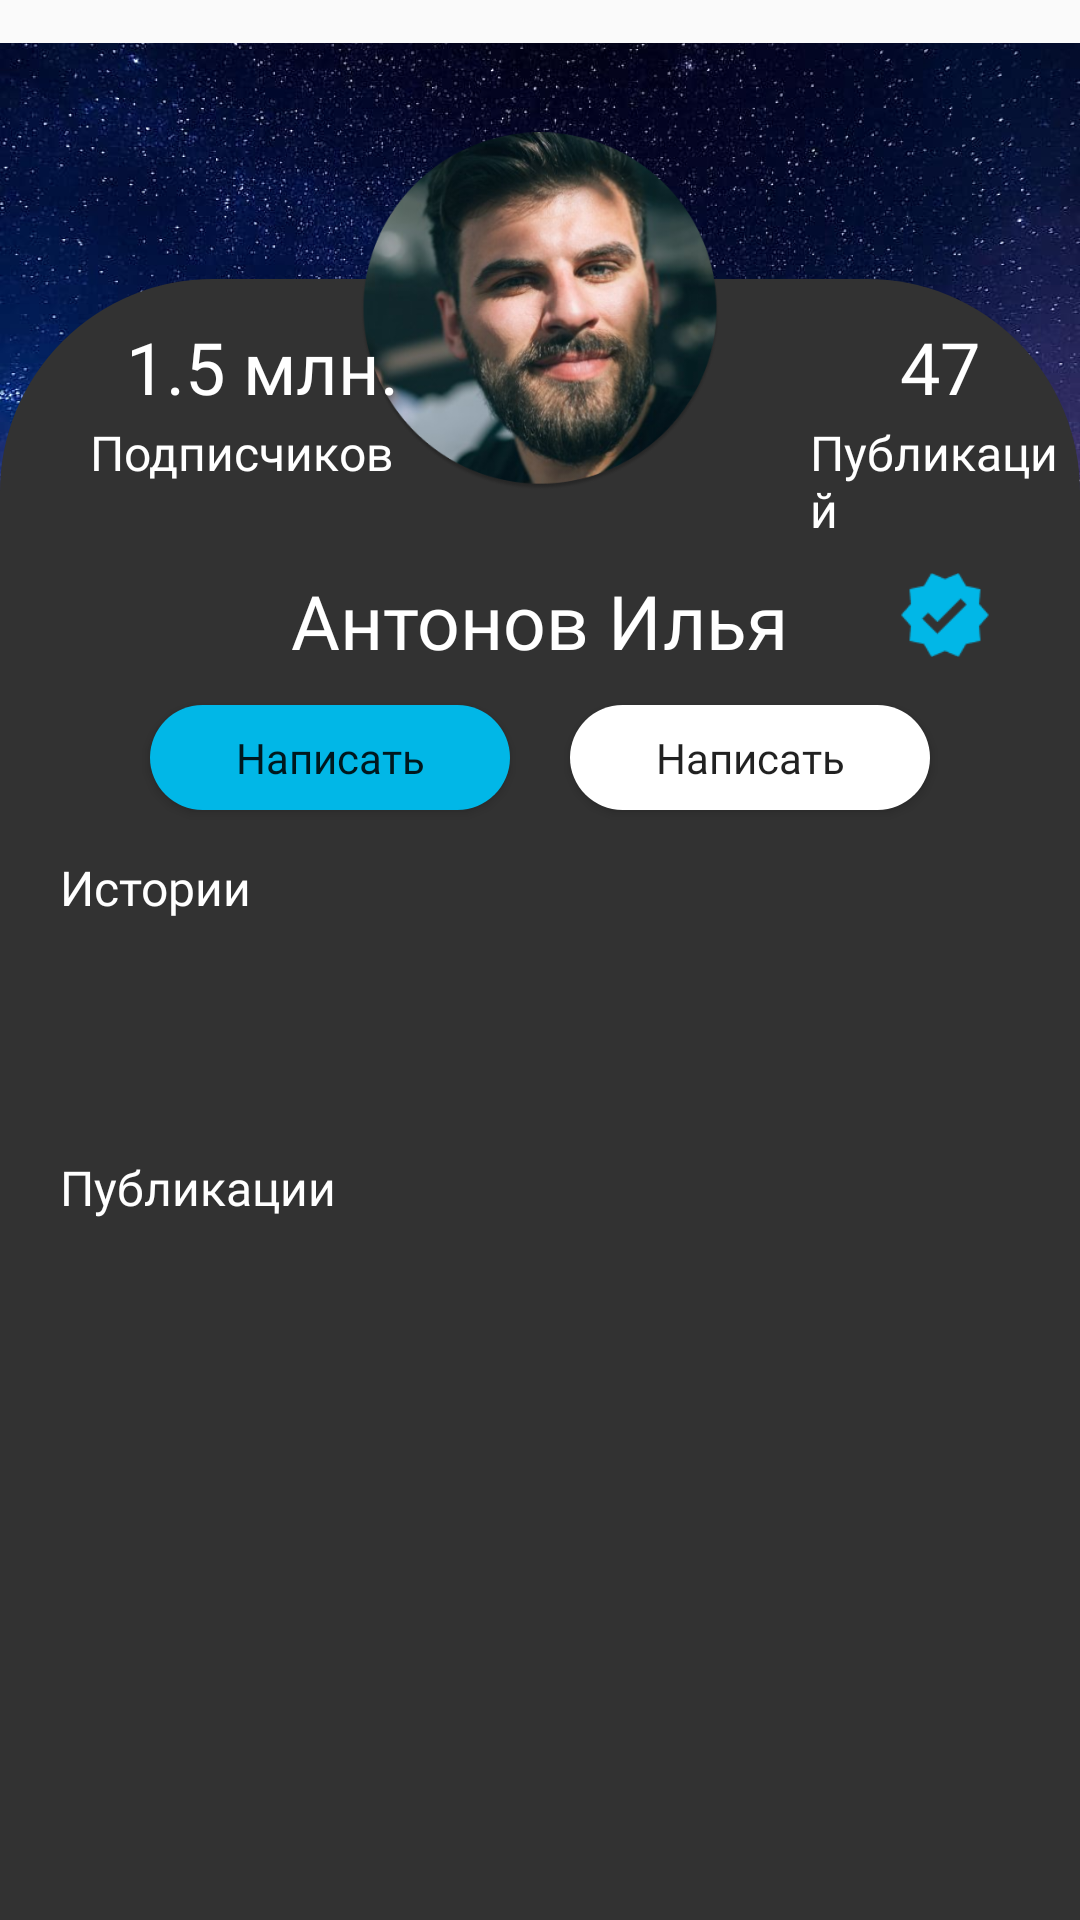

The Android layout XML behind this screen, and the referenced resources:
<!-- AndroidManifest.xml: application theme Theme.HackChance -->
<!-- res/layout/account_anotheruser_view.xml -->
<?xml version="1.0" encoding="utf-8"?>
<FrameLayout xmlns:android="http://schemas.android.com/apk/res/android"
    xmlns:tools="http://schemas.android.com/tools"
    android:layout_width="match_parent"
    android:layout_height="match_parent">

    <ImageView
        android:layout_width="match_parent"
        android:layout_height="222dp"
        android:layout_marginBottom="1400dp"
        android:src="@drawable/image_6"/>

    <View
        android:layout_marginTop="93dp"
        android:background="@drawable/background_profile"
        android:layout_width="match_parent"
        android:layout_height="match_parent"/>

    <ImageView
        android:layout_marginTop="44dp"
        android:layout_gravity="center_horizontal"
        android:layout_width="120dp"
        android:layout_height="120dp"
        android:src="@drawable/man"/>
    <TextView
        android:id="@+id/follower_count"
        android:layout_width="wrap_content"
        android:layout_height="wrap_content"
        android:textSize="24sp"
        android:text="1.5 млн."
        android:fontFamily="@font/montserrat"
        android:textColor="@color/white"
        android:layout_marginStart="42dp"
        android:layout_marginTop="106dp"/>

    <TextView
        android:fontFamily="@font/montserrat"
        android:textColor="@color/white"
        android:id="@+id/pub_count"
        android:layout_marginTop="106dp"
        android:layout_width="wrap_content"
        android:layout_height="wrap_content"
        android:textSize="24sp"
        android:layout_marginStart="300dp"
        android:text="47"/>

    <TextView
        android:layout_marginTop="140dp"
        android:layout_width="wrap_content"
        android:layout_height="wrap_content"
        android:textSize="16sp"
        android:layout_marginStart="30sp"
        android:fontFamily="@font/montserrat"
        android:textColor="@color/white"
        android:text="Подписчиков"/>

    <TextView
        android:layout_marginTop="140dp"
        android:layout_width="wrap_content"
        android:layout_height="wrap_content"
        android:textSize="16sp"
        android:layout_marginStart="270sp"
        android:fontFamily="@font/montserrat"
        android:textColor="@color/white"
        android:text="Публикаций"/>

    <TextView
        android:layout_width="wrap_content"
        android:layout_height="wrap_content"
        android:text="Антонов Илья"
        android:layout_gravity="center_horizontal"
        android:layout_marginTop="190dp"
        android:textColor="@color/white"
        android:textSize="25sp"
        android:fontFamily="@font/montserrat"/>

    <ImageView
        android:layout_width="30sp"
        android:layout_height="30sp"
        android:src="@drawable/ver"
        android:layout_marginTop="190dp"
        android:layout_marginStart="300dp"/>

    <androidx.appcompat.widget.AppCompatButton
        android:layout_width="120dp"
        android:layout_height="35dp"
        android:layout_marginStart="70dp"
        android:layout_gravity="center_horizontal"
        android:background="@drawable/background_button"
        android:text="Написать"
        android:fontFamily="@font/montserrat"
        android:textSize="14sp"
        android:layout_marginTop="235dp"
        android:textAllCaps="false"/>

    <androidx.appcompat.widget.AppCompatButton
        android:layout_width="120dp"
        android:layout_height="35dp"
        android:layout_marginEnd="70dp"
        android:layout_gravity="center_horizontal"
        android:background="@drawable/follow"
        android:text="Написать"
        android:fontFamily="@font/montserrat"
        android:textSize="14sp"
        android:layout_marginTop="235dp"
        android:textAllCaps="false"/>

    <TextView
        android:layout_width="wrap_content"
        android:layout_height="wrap_content"
        android:textSize="16sp"
        android:fontFamily="@font/montserrat"
        android:text="Истории"
        android:layout_marginStart="20dp"
        android:textColor="@color/white"
        android:layout_marginTop="285dp"/>

    <androidx.recyclerview.widget.RecyclerView
        android:layout_width="match_parent"
        android:layout_height="65dp"
        android:orientation="horizontal"
        android:layout_marginTop="315dp"/>

    <TextView
        android:layout_width="wrap_content"
        android:layout_height="wrap_content"
        android:textSize="16sp"
        android:fontFamily="@font/montserrat"
        android:text="Публикации"
        android:layout_marginStart="20dp"
        android:textColor="@color/white"
        android:layout_marginTop="385dp"/>

    <androidx.recyclerview.widget.RecyclerView
        android:layout_marginTop="420dp"
        android:layout_width="match_parent"
        android:layout_height="310dp"/>

</FrameLayout>
<!-- resources referenced by this layout -->
<resources>
  <color name="white">#FFFFFFFF</color>
  <!-- drawable background_button (drawable) -->
  <?xml version="1.0" encoding="utf-8"?>
  <shape xmlns:android="http://schemas.android.com/apk/res/android">
  <solid
      android:color="@color/white"/>
      <corners android:radius="30sp"/>
  </shape>
  <!-- drawable background_profile (drawable) -->
  <?xml version="1.0" encoding="utf-8"?>
  <shape xmlns:android="http://schemas.android.com/apk/res/android">
      <corners
          android:topLeftRadius="71dp"
          android:topRightRadius="71dp"/>
      <solid
          android:color="#323232"/>
  
  </shape>
  <!-- drawable follow (drawable) -->
  <?xml version="1.0" encoding="utf-8"?>
  <shape xmlns:android="http://schemas.android.com/apk/res/android">
      <solid
          android:color="#01B7E7"/>
      <corners android:radius="30sp"/>
  </shape>
  <!-- drawable image_6: png bitmap (drawable, 910852 bytes) -->
  <!-- drawable man: png bitmap (drawable, 195429 bytes) -->
  <!-- drawable ver: png bitmap (drawable, 1460 bytes) -->
  <style name="Theme.HackChance" parent="Theme.AppCompat.Light.NoActionBar">
          
          <item name="colorPrimary">@color/colorPrimary</item>
          <item name="colorPrimaryDark">@color/colorPrimaryDark</item>
          <item name="colorAccent">@color/colorAccent</item>
          
          <item name="colorSecondary">@color/teal_200</item>
          <item name="colorSecondaryVariant">@color/teal_700</item>
          <item name="colorOnSecondary">@color/black</item>
          
          <item name="android:statusBarColor" tools:targetApi="l">?attr/colorPrimaryVariant</item>
          
      </style>
  <color name="colorPrimary">#323232</color>
  <color name="colorPrimaryDark">#323232</color>
  <color name="colorAccent">#FF4081</color>
  <color name="teal_200">#FF03DAC5</color>
  <color name="teal_700">#FF018786</color>
  <color name="black">#FF000000</color>
</resources>
